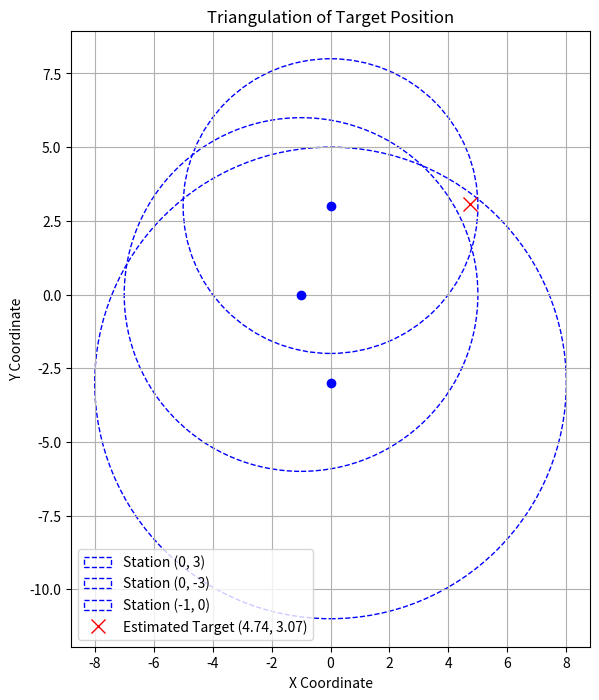

Recreate this plot in Python.
import numpy as np
import matplotlib.pyplot as plt
from scipy.optimize import minimize

def triangulate_target(ground_stations):
    """
    Triangulate the position of the target based on a list of ground stations.
    Each ground station is a tuple of ((x, y), distance), where (x, y) is the
    position of the station and 'distance' is the distance from the target.
    
    Arguments:
    ground_stations -- list of tuples [((x1, y1), d1), ((x2, y2), d2), ..., ((xn, yn), dn)]
    
    Returns:
    A tuple (x_target, y_target) representing the best guess for the target's position.
    """
    
    # Function to compute the residuals (sum of squared differences between actual and calculated distances)
    def residuals(params):
        x_t, y_t = params
        residuals_sum = 0
        for (pos, d_i) in ground_stations:
            x_i, y_i = pos
            # Compute the distance from the estimated target to each ground station
            calculated_distance = np.sqrt((x_t - x_i)**2 + (y_t - y_i)**2)
            # The residual is the difference between the actual distance and the calculated distance
            residuals_sum += (calculated_distance - d_i)**2
        return residuals_sum
    
    # Initial guess for the target's position (using the centroid of the stations as a starting point)
    initial_guess = np.mean([station[0] for station in ground_stations], axis=0)
    
    # Minimize the residuals to find the best estimate of the target position
    result = minimize(residuals, initial_guess, method='Nelder-Mead')
    
    if result.success:
        x_target, y_target = result.x
    else:
        x_target = 0
        y_target = 0
        # raise ValueError("Triangulation failed to converge.")

    return x_target, y_target



# Example usage:
if __name__ == "__main__":
    # On the receiver computer, run:
        # Example usage:
    ground_stations = [
        ((0, 3), 5),  # Station at (0, 0) with a distance of 5 units
        ((0, -3), 8),  # Station at (4, 0) with a distance of 5 units
        ((-1, 0), 6)   # Station at (2, 4) with a distance of 4 units
    ]
    
    target_position = triangulate_target(ground_stations)
    x_target = target_position[0]
    y_target = target_position[1]
    print(f"The estimated position of the target is: {target_position}")
    
     # Plotting the circles and target position
    plt.figure(figsize=(8, 8))
    ax = plt.gca()
    
    # Plot each ground station and its corresponding circle
    for (pos, d_i) in ground_stations:
        x_i, y_i = pos
        circle = plt.Circle((x_i, y_i), d_i, color='blue', fill=False, linestyle='--', label=f'Station ({x_i}, {y_i})')
        ax.add_patch(circle)
        plt.plot(x_i, y_i, 'bo')  # Plot the station as blue dots
    
    # Plot the estimated target position
    plt.plot(x_target, y_target, 'rx', label=f'Estimated Target ({x_target:.2f}, {y_target:.2f})', markersize=10)
    
    # Labels and title
    plt.title('Triangulation of Target Position')
    plt.xlabel('X Coordinate')
    plt.ylabel('Y Coordinate')
    plt.legend()
    plt.gca().set_aspect('equal', adjustable='box')
    plt.grid(True)
    plt.show()
